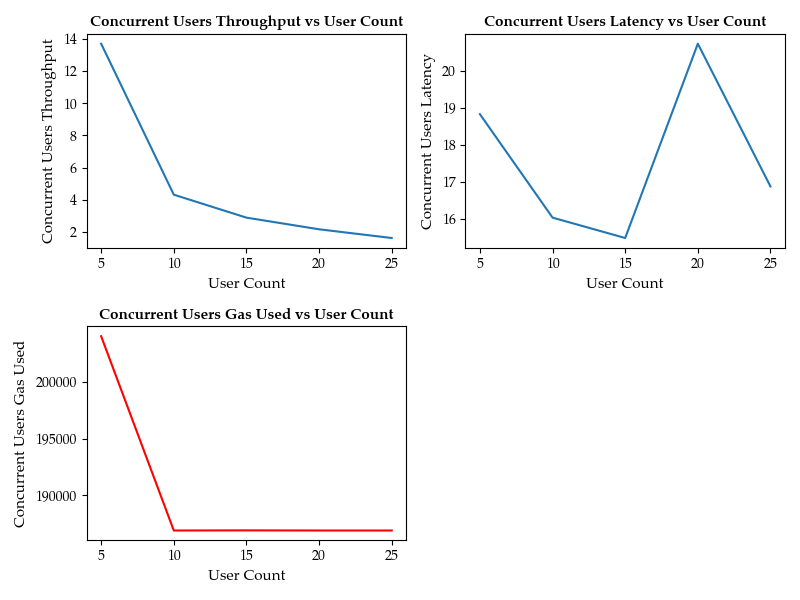

Source data for this figure (header and first rows):
UserCount, ConcurrentUsersThroughput, ConcurrentUsersLatency, ConcurrentUsersGasUsed
5, 13.7, 18.83, 204016
10, 4.328, 16.04, 186916
15, 2.902, 15.49, 186928
20, 2.179, 20.73, 186916
25, 1.638, 16.88, 186916
